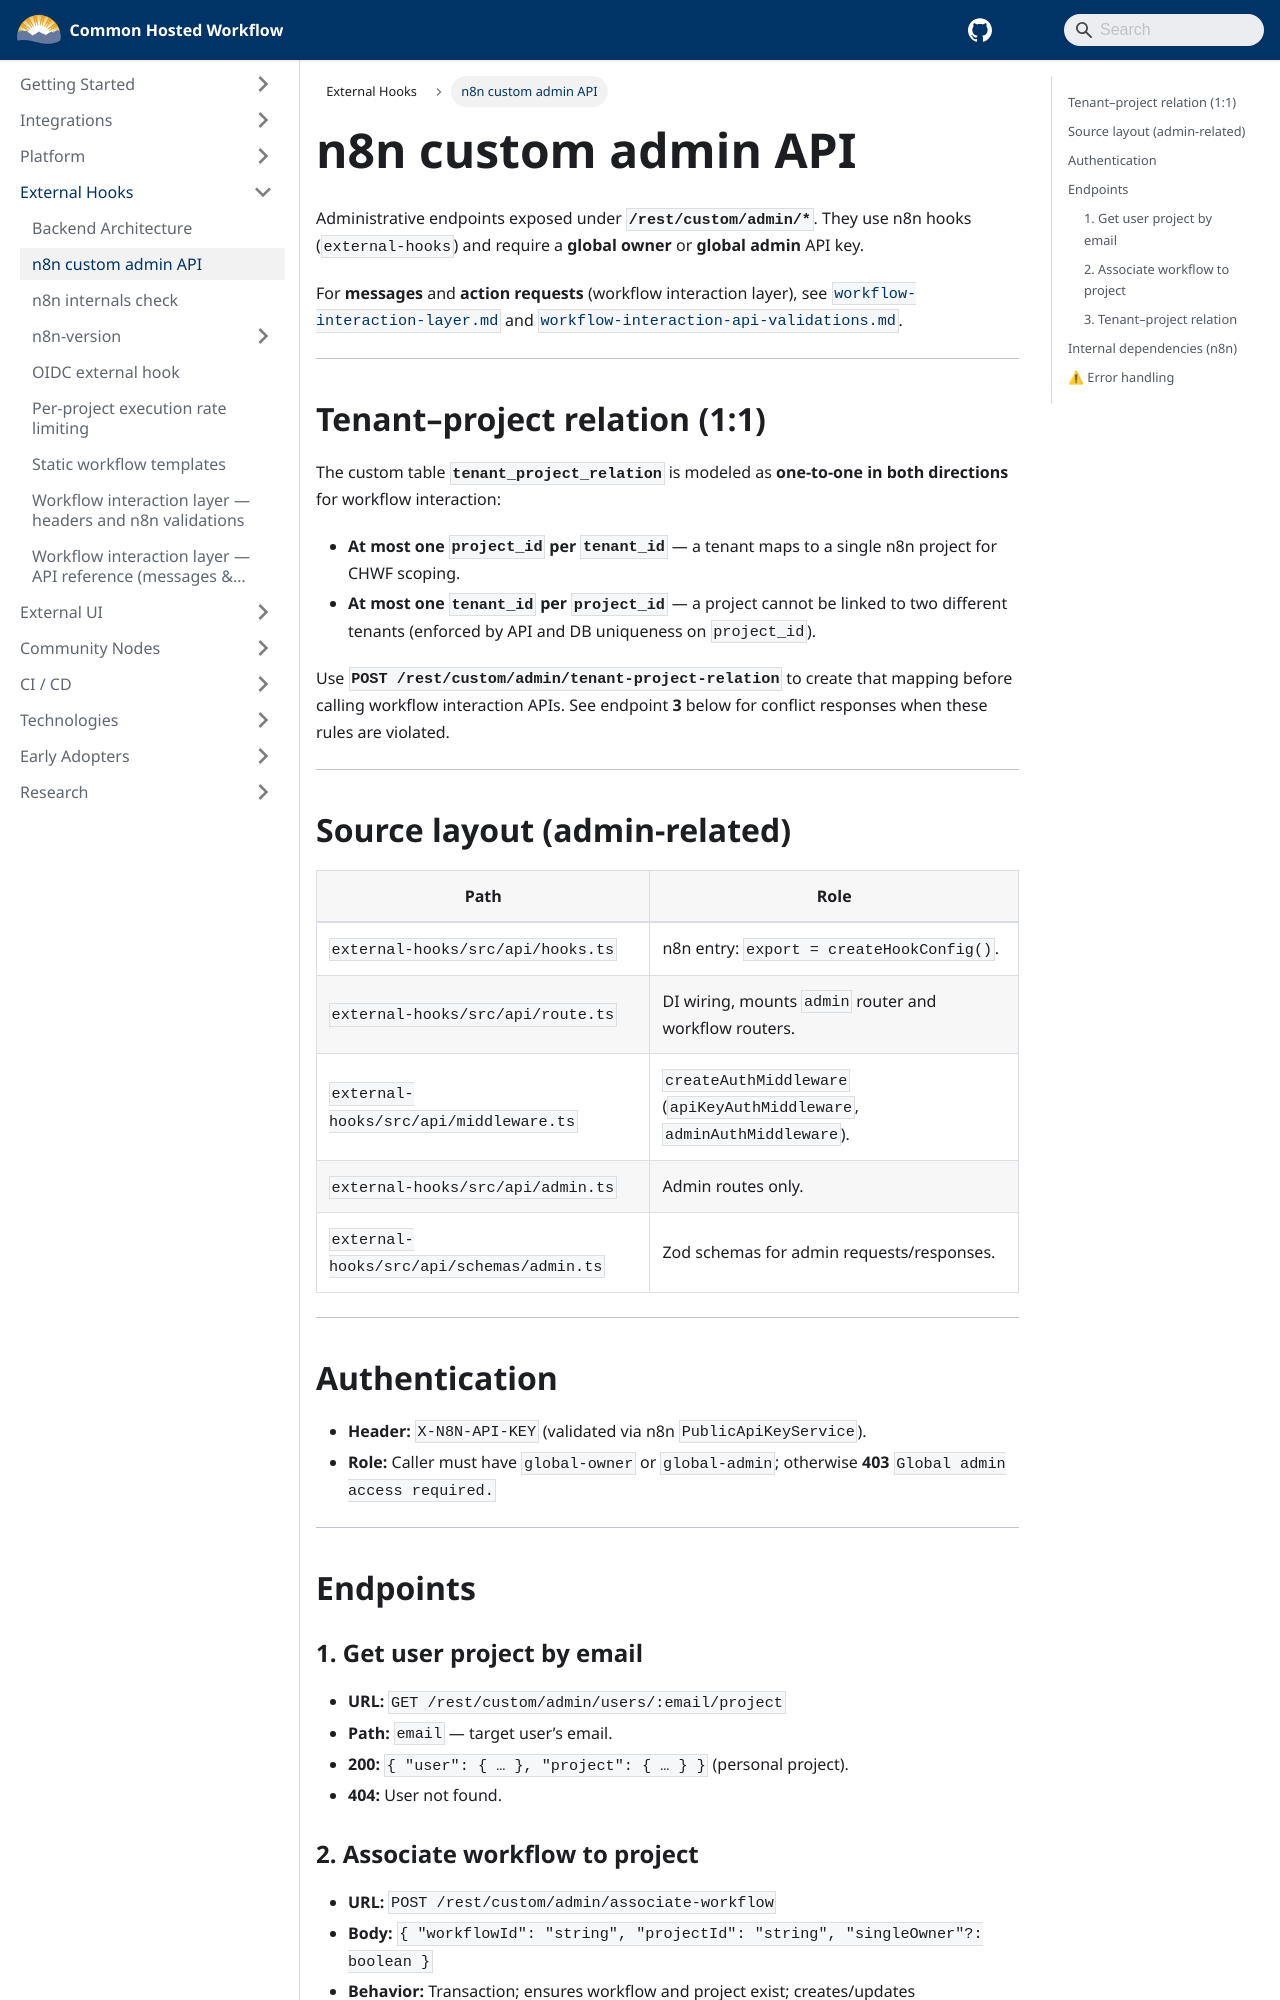

repository: bcgov/common-hosted-workflow · page: external-hooks/custom-api.html · generator: docusaurus

# n8n custom admin API

Administrative endpoints exposed under **`/rest/custom/admin/*`**. They use n8n hooks (`external-hooks`) and require a **global owner** or **global admin** API key.

For **messages** and **action requests** (workflow interaction layer), see [`workflow-interaction-layer.md`](./workflow-interaction-layer.md) and [`workflow-interaction-api-validations.md`](./workflow-interaction-api-validations.md).

---

## Tenant–project relation (1:1)

The custom table **`tenant_project_relation`** is modeled as **one-to-one in both directions** for workflow interaction:

- **At most one `project_id` per `tenant_id`** — a tenant maps to a single n8n project for CHWF scoping.
- **At most one `tenant_id` per `project_id`** — a project cannot be linked to two different tenants (enforced by API and DB uniqueness on `project_id`).

Use **`POST /rest/custom/admin/tenant-project-relation`** to create that mapping before calling workflow interaction APIs. See endpoint **3** below for conflict responses when these rules are violated.

---

## Source layout (admin-related)

| Path                                      | Role                                                                    |
| ----------------------------------------- | ----------------------------------------------------------------------- |
| `external-hooks/src/api/hooks.ts`         | n8n entry: `export = createHookConfig()`.                               |
| `external-hooks/src/api/route.ts`         | DI wiring, mounts `admin` router and workflow routers.                  |
| `external-hooks/src/api/middleware.ts`    | `createAuthMiddleware` (`apiKeyAuthMiddleware`, `adminAuthMiddleware`). |
| `external-hooks/src/api/admin.ts`         | Admin routes only.                                                      |
| `external-hooks/src/api/schemas/admin.ts` | Zod schemas for admin requests/responses.                               |

---

## Authentication

- **Header:** `X-N8N-API-KEY` (validated via n8n `PublicApiKeyService`).
- **Role:** Caller must have `global-owner` or `global-admin`; otherwise **403** `Global admin access required.`

---

## Endpoints

### 1. Get user project by email

- **URL:** `GET /rest/custom/admin/users/:email/project`
- **Path:** `email` — target user’s email.
- **200:** `{ "user": { … }, "project": { … } }` (personal project).
- **404:** User not found.
